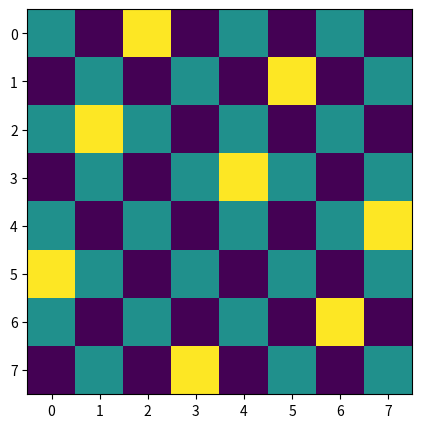
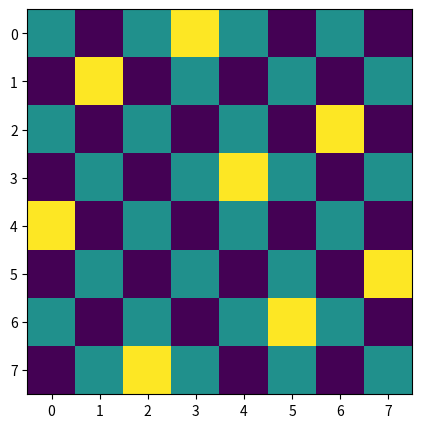
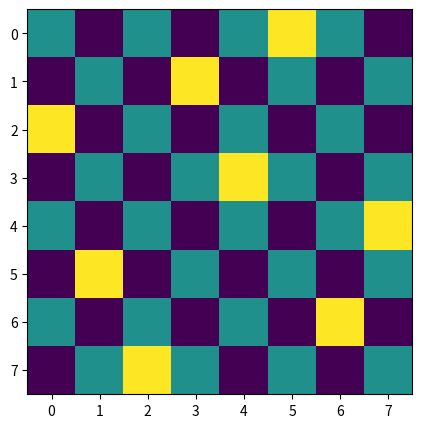
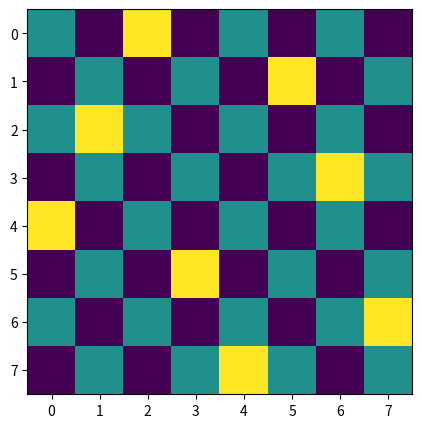
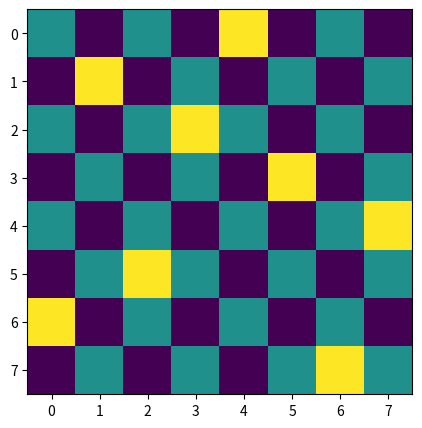

Write Python code to recreate these figures, in order.
import random
from matplotlib import pyplot
queen = [1,2,3,4,5,6,7,8]
numOfSol = 0
sol = []

def fitness(x):
    for i in range(len(x)-1):
        for j in range(i+1,len(x)):
            if abs(x[i]-x[j]) == abs(i-j):
                return
    return 0

def sim():
    global sol, numOfSol
    shuf = queen
    while numOfSol < 92:
        random.shuffle(shuf)
        f = fitness(shuf)
        if f == 0:
            shuf = []+shuf
            sol.append(shuf)
        if len(sol) > 100:
            sol = checkDupe(sol)
            numOfSol = len(sol)

def checkDupe(x):
    tmp = set()
    for i in x:
        tmp.add(tuple(i))
    s=list(tmp)
    return s

sim()
print(len(sol))
#-----------------------------------------------------------------------------


data = [[1, 0, 1, 0, 1, 0, 1, 0],
 [0,1,0,1,0,1,0,1],
 [1, 0, 1, 0, 1, 0, 1, 0],
 [0,1,0,1,0,1,0,1],
 [1, 0, 1, 0, 1, 0, 1, 0],
 [0,1,0,1,0,1,0,1],
 [1, 0, 1, 0, 1, 0, 1, 0],
 [0,1,0,1,0,1,0,1],
 ]

def defaultData():
    global data
    data = [[1, 0, 1, 0, 1, 0, 1, 0],
 [0,1,0,1,0,1,0,1],
 [1, 0, 1, 0, 1, 0, 1, 0],
 [0,1,0,1,0,1,0,1],
 [1, 0, 1, 0, 1, 0, 1, 0],
 [0,1,0,1,0,1,0,1],
 [1, 0, 1, 0, 1, 0, 1, 0],
 [0,1,0,1,0,1,0,1],
 ]

dataSol = []

def convert(x):
    global data
    for i in range(8):
        data[x[i]-1][i] = 2
    return data

i=0
it = 0
while i<5:
    dataSol.append(convert(sol[i]))
    #print(dataSol[i])
    defaultData()
    i+=1
    

for i in range(len(dataSol)):
    pyplot.figure(figsize=(5,5),num=i)
    pyplot.imshow(dataSol[i])

pyplot.show()